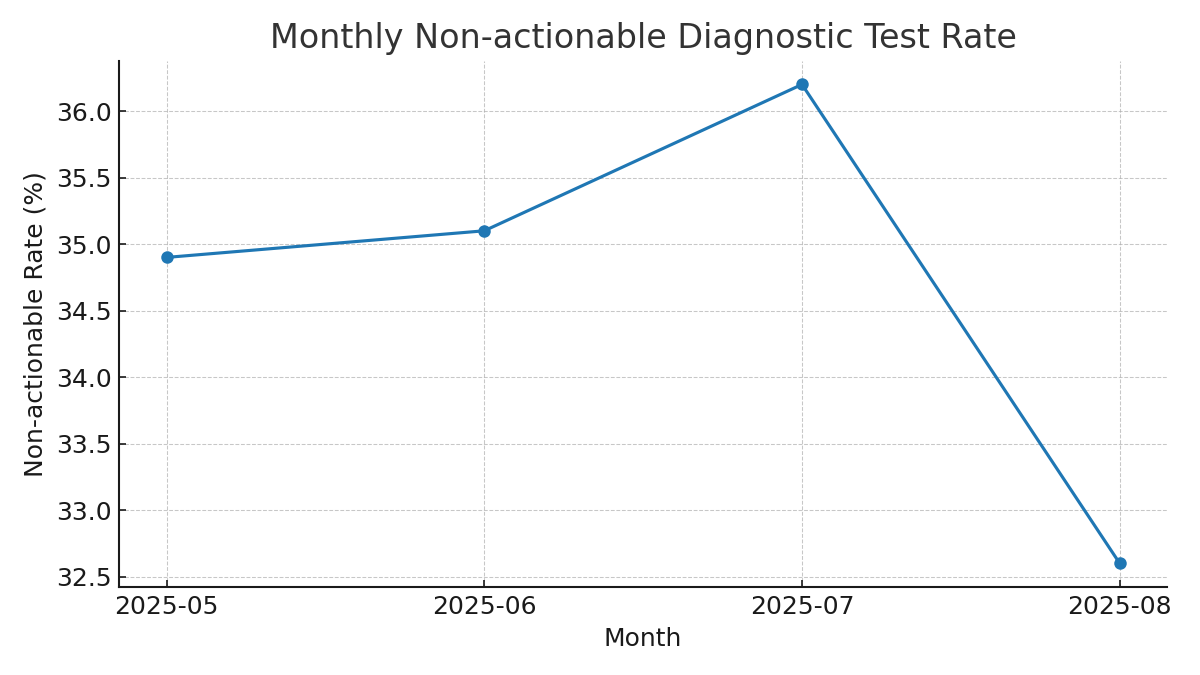

The data file committed next to this chart (first rows):
month, total_tests, non_actionable, non_actionable_rate
2025-05, 175, 61, 34.9
2025-06, 194, 68, 35.1
2025-07, 185, 67, 36.2
2025-08, 46, 15, 32.6
